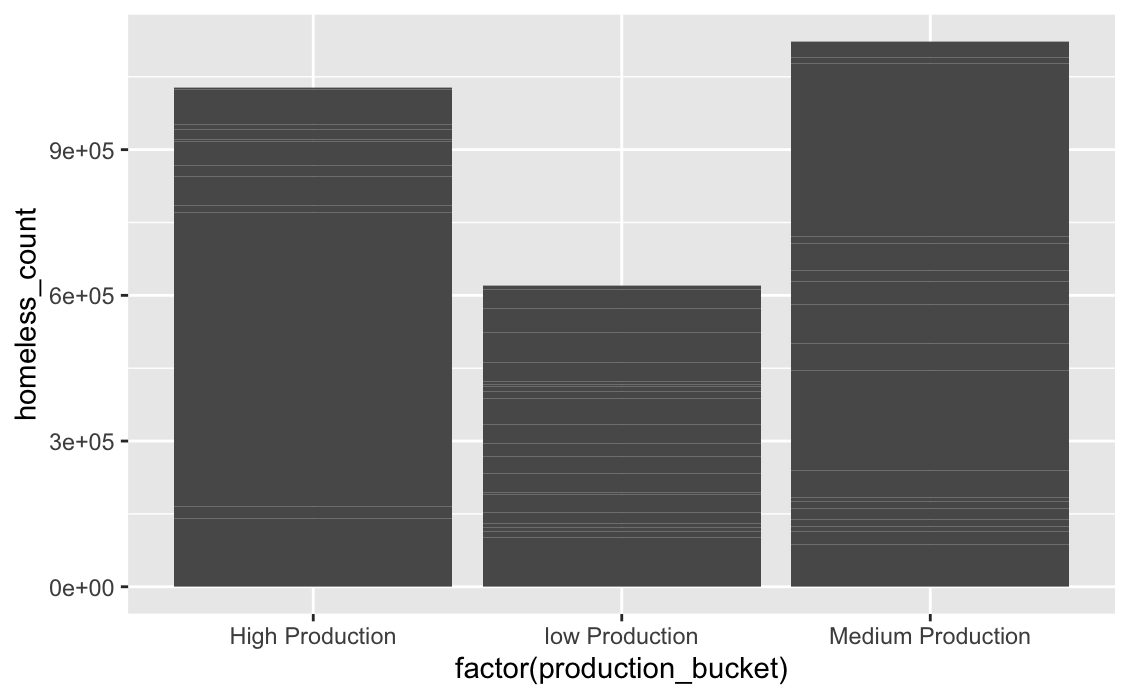

The data file committed next to this chart (first rows):
production_bucket, buckets, homeless_count
High Production, 2.0, 141080
High Production, 2.0, 24464
High Production, 2.0, 604312
High Production, 2.0, 14456
High Production, 2.0, 60848
High Production, 2.0, 22402
High Production, 2.0, 48102
High Production, 2.0, 5794
High Production, 2.0, 20264
High Production, 2.0, 10646
High Production, 2.0, 70582
High Production, 2.0, 3836
Medium Production, 1.0, 86774
Medium Production, 1.0, 27718
Medium Production, 1.0, 8572
Medium Production, 1.0, 14646
Medium Production, 1.0, 22244
Medium Production, 1.0, 14542
Medium Production, 1.0, 8316
Medium Production, 1.0, 55688
Medium Production, 1.0, 207228
Medium Production, 1.0, 54016
Medium Production, 1.0, 80986
Medium Production, 1.0, 47532
Medium Production, 1.0, 22726
Medium Production, 1.0, 56324
Medium Production, 1.0, 13868
Medium Production, 1.0, 356292
Medium Production, 1.0, 11836
Medium Production, 1.0, 33404
low Production, 0.0, 100720
low Production, 0.0, 12184
low Production, 0.0, 9822
low Production, 0.0, 7198
low Production, 0.0, 23250
low Production, 0.0, 35782
low Production, 0.0, 4276
low Production, 0.0, 39692
low Production, 0.0, 34062
low Production, 0.0, 27356
low Production, 0.0, 39920
low Production, 0.0, 53540
low Production, 0.0, 14290
low Production, 0.0, 10590
low Production, 0.0, 4154
low Production, 0.0, 5792
low Production, 0.0, 39082
low Production, 0.0, 62020
low Production, 0.0, 48724
low Production, 0.0, 39220
low Production, 0.0, 7608
